5-way image classification set "dataset_processed" from GitHub (snehadpatel/Local-Vegetable-Variety-Classifier); label vocabulary: green chilli Marcha, ladies finger, pointed gourd, ivy gourd, peas.

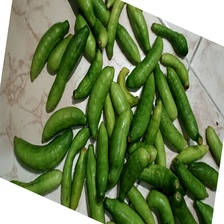
Label: ivy gourd

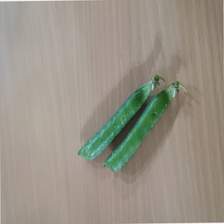
Label: peas

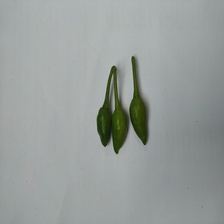
Label: green chilli Marcha

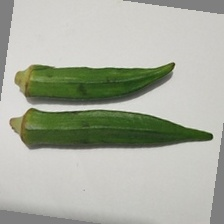
Label: ladies finger

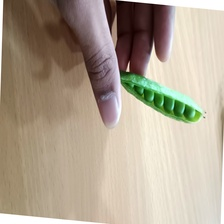
Label: peas

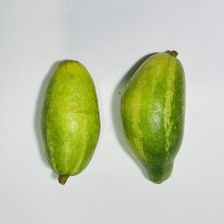
Label: pointed gourd
